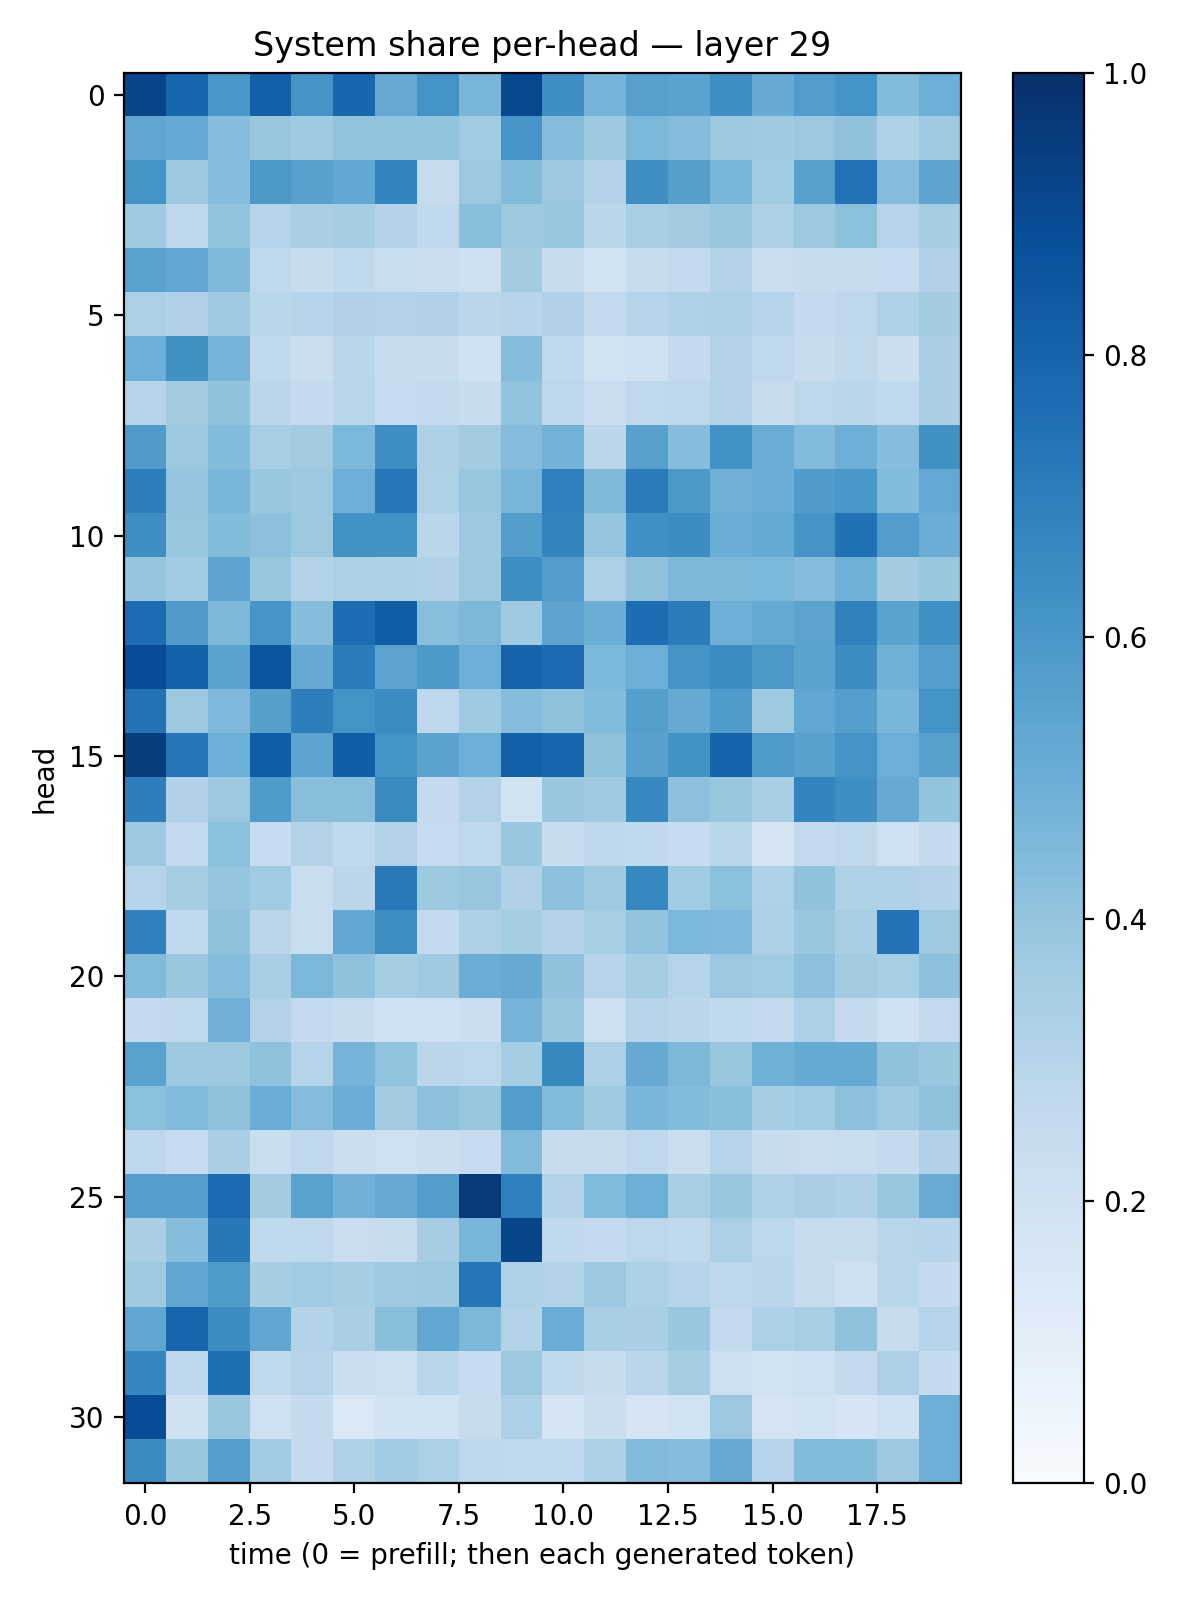

The table this chart was drawn from, first rows:
0.9153892, 0.7901101, 0.5992389, 0.8144951, 0.60972106, 0.791572, 0.51301855, 0.62038624, 0.46795496, 0.9062249, 0.63359636, 0.4729272, 0.5604294, 0.54832095, 0.63512266, 0.51266164, 0.5777517, 0.6147288, 0.44130793, 0.49824715
0.5314, 0.5225, 0.4303, 0.3919, 0.3702, 0.4057, 0.4059, 0.4003, 0.3662, 0.6059, 0.4355, 0.3764, 0.4574, 0.437, 0.379, 0.3696, 0.3798, 0.4067, 0.3234, 0.3738
0.621, 0.3795, 0.43, 0.5946, 0.5576, 0.5236, 0.676, 0.2433, 0.3798, 0.4379, 0.3797, 0.3143, 0.6373, 0.5638, 0.462, 0.3657, 0.5604, 0.7427, 0.4355, 0.5424
0.3705, 0.2739, 0.4033, 0.298, 0.3395, 0.3511, 0.3056, 0.2638, 0.4231, 0.3774, 0.3865, 0.2861, 0.345, 0.3613, 0.3884, 0.3277, 0.3773, 0.4207, 0.2987, 0.354
0.5511, 0.5301, 0.4473, 0.2732, 0.2368, 0.2649, 0.2322, 0.2261, 0.2141, 0.3561, 0.2419, 0.1887, 0.2365, 0.2616, 0.31, 0.2189, 0.2358, 0.2455, 0.2476, 0.3171
0.3328, 0.3198, 0.3692, 0.286, 0.2966, 0.3198, 0.3072, 0.3191, 0.2822, 0.2957, 0.3191, 0.2593, 0.2999, 0.3217, 0.3321, 0.304, 0.2582, 0.2751, 0.3209, 0.3591
0.4927, 0.6284, 0.4734, 0.2676, 0.2243, 0.2856, 0.2406, 0.2359, 0.2023, 0.4326, 0.2693, 0.1905, 0.2098, 0.253, 0.3156, 0.2691, 0.241, 0.2618, 0.2253, 0.3375
0.3019, 0.3596, 0.4099, 0.2834, 0.2532, 0.2862, 0.2496, 0.2532, 0.2362, 0.4051, 0.2775, 0.2301, 0.268, 0.2739, 0.3098, 0.237, 0.2803, 0.2858, 0.2667, 0.3373
0.5788, 0.3762, 0.4409, 0.3444, 0.3631, 0.4594, 0.6355, 0.3278, 0.3592, 0.4369, 0.4789, 0.2816, 0.5597, 0.4334, 0.6227, 0.5046, 0.4445, 0.495, 0.4328, 0.6271
0.7029, 0.3969, 0.4648, 0.3877, 0.3778, 0.4959, 0.723, 0.3212, 0.3861, 0.4656, 0.6929, 0.4466, 0.7079, 0.5974, 0.4817, 0.5012, 0.5793, 0.5982, 0.438, 0.5222
0.6402, 0.3916, 0.44, 0.4165, 0.375, 0.6215, 0.6224, 0.2885, 0.3781, 0.574, 0.6767, 0.3969, 0.6308, 0.6411, 0.5008, 0.5187, 0.6114, 0.7485, 0.5763, 0.5001
0.396, 0.367, 0.5393, 0.3939, 0.3114, 0.3348, 0.3298, 0.3197, 0.3772, 0.6402, 0.5773, 0.3331, 0.4134, 0.4566, 0.4539, 0.4588, 0.4375, 0.4893, 0.3564, 0.3874
0.7667, 0.5802, 0.4561, 0.6091, 0.4318, 0.762, 0.828, 0.4259, 0.4535, 0.3677, 0.5455, 0.5034, 0.7642, 0.7059, 0.4925, 0.5158, 0.5462, 0.6836, 0.548, 0.6319
0.8878, 0.8072, 0.5501, 0.8592, 0.5152, 0.7091, 0.5447, 0.5903, 0.4972, 0.8011, 0.7711, 0.4591, 0.4974, 0.6121, 0.6452, 0.597, 0.5477, 0.6445, 0.4889, 0.5694
0.7449, 0.38, 0.4515, 0.5661, 0.6974, 0.62, 0.6462, 0.2737, 0.3713, 0.434, 0.4131, 0.4393, 0.5649, 0.5154, 0.5822, 0.3744, 0.528, 0.5673, 0.4644, 0.6199
0.9484, 0.737, 0.4983, 0.8227, 0.5448, 0.8235, 0.6177, 0.5476, 0.4968, 0.8168, 0.7944, 0.4114, 0.5558, 0.6227, 0.7979, 0.5882, 0.5566, 0.6126, 0.4989, 0.5596
0.699, 0.3164, 0.3824, 0.5831, 0.4263, 0.4277, 0.6526, 0.2522, 0.3098, 0.192, 0.3839, 0.3686, 0.6673, 0.4175, 0.3928, 0.3446, 0.6719, 0.6338, 0.5132, 0.4001
0.3796, 0.2586, 0.4215, 0.2481, 0.3138, 0.2641, 0.3098, 0.248, 0.2699, 0.3905, 0.238, 0.2745, 0.2648, 0.2463, 0.2887, 0.1769, 0.2528, 0.2718, 0.2108, 0.2562
0.3022, 0.3484, 0.3979, 0.3637, 0.2331, 0.2837, 0.7157, 0.3787, 0.391, 0.3191, 0.4147, 0.3748, 0.6666, 0.3636, 0.4187, 0.3238, 0.4065, 0.321, 0.3221, 0.3074
0.6905, 0.2678, 0.413, 0.2848, 0.2326, 0.5255, 0.6399, 0.2567, 0.3272, 0.3554, 0.3062, 0.3439, 0.4039, 0.4595, 0.4523, 0.3249, 0.3835, 0.3425, 0.74, 0.3712
0.4435, 0.39, 0.4372, 0.3442, 0.4601, 0.4085, 0.3544, 0.3696, 0.5042, 0.5153, 0.4068, 0.3045, 0.3522, 0.2971, 0.3807, 0.3636, 0.4155, 0.3601, 0.3442, 0.4168
0.2598, 0.2703, 0.484, 0.3089, 0.251, 0.2372, 0.202, 0.2059, 0.2229, 0.4756, 0.387, 0.2182, 0.3004, 0.2819, 0.2639, 0.2591, 0.3243, 0.2514, 0.2058, 0.2592
0.5515, 0.3754, 0.3754, 0.4108, 0.2986, 0.4756, 0.4058, 0.2832, 0.28, 0.355, 0.6601, 0.3334, 0.5124, 0.4565, 0.389, 0.4884, 0.5194, 0.5189, 0.413, 0.3847
0.421, 0.4446, 0.4129, 0.5073, 0.4337, 0.5013, 0.3579, 0.4161, 0.3918, 0.5714, 0.4394, 0.3745, 0.4623, 0.438, 0.424, 0.3551, 0.3668, 0.4169, 0.3715, 0.4121
0.2753, 0.2482, 0.3375, 0.232, 0.2681, 0.2232, 0.208, 0.2202, 0.248, 0.4438, 0.2355, 0.244, 0.2668, 0.2188, 0.2998, 0.2406, 0.2292, 0.2336, 0.2576, 0.3187
0.5674, 0.5689, 0.7755, 0.362, 0.5541, 0.4812, 0.5134, 0.5737, 0.9639, 0.695, 0.3094, 0.4437, 0.4988, 0.3408, 0.3845, 0.322, 0.3383, 0.3267, 0.3918, 0.5081
0.3396, 0.4335, 0.7204, 0.262, 0.27, 0.2287, 0.2358, 0.3485, 0.4659, 0.9107, 0.271, 0.251, 0.2786, 0.2717, 0.3358, 0.2797, 0.2426, 0.2455, 0.2903, 0.2951
0.3729, 0.5346, 0.5829, 0.3513, 0.3644, 0.353, 0.3732, 0.3825, 0.7318, 0.3204, 0.3139, 0.3814, 0.3306, 0.3029, 0.2739, 0.285, 0.2459, 0.2119, 0.2855, 0.2566
0.5315, 0.7945, 0.642, 0.5318, 0.3098, 0.3396, 0.4256, 0.5307, 0.4556, 0.3145, 0.5057, 0.3431, 0.3377, 0.3865, 0.2575, 0.3297, 0.3403, 0.4116, 0.243, 0.3034
0.6688, 0.2751, 0.7565, 0.2717, 0.3022, 0.2299, 0.216, 0.2929, 0.2486, 0.3754, 0.2638, 0.2347, 0.292, 0.3544, 0.2176, 0.1921, 0.2089, 0.2604, 0.327, 0.2531
0.8869, 0.1973, 0.3843, 0.2098, 0.2566, 0.1428, 0.1858, 0.188, 0.2453, 0.3339, 0.1712, 0.2195, 0.178, 0.1947, 0.3798, 0.1765, 0.1913, 0.171, 0.2093, 0.4999
0.6509, 0.3836, 0.5681, 0.364, 0.2568, 0.3231, 0.3657, 0.333, 0.276, 0.2688, 0.2688, 0.3318, 0.4448, 0.4298, 0.5124, 0.3032, 0.4392, 0.4386, 0.3789, 0.4961
